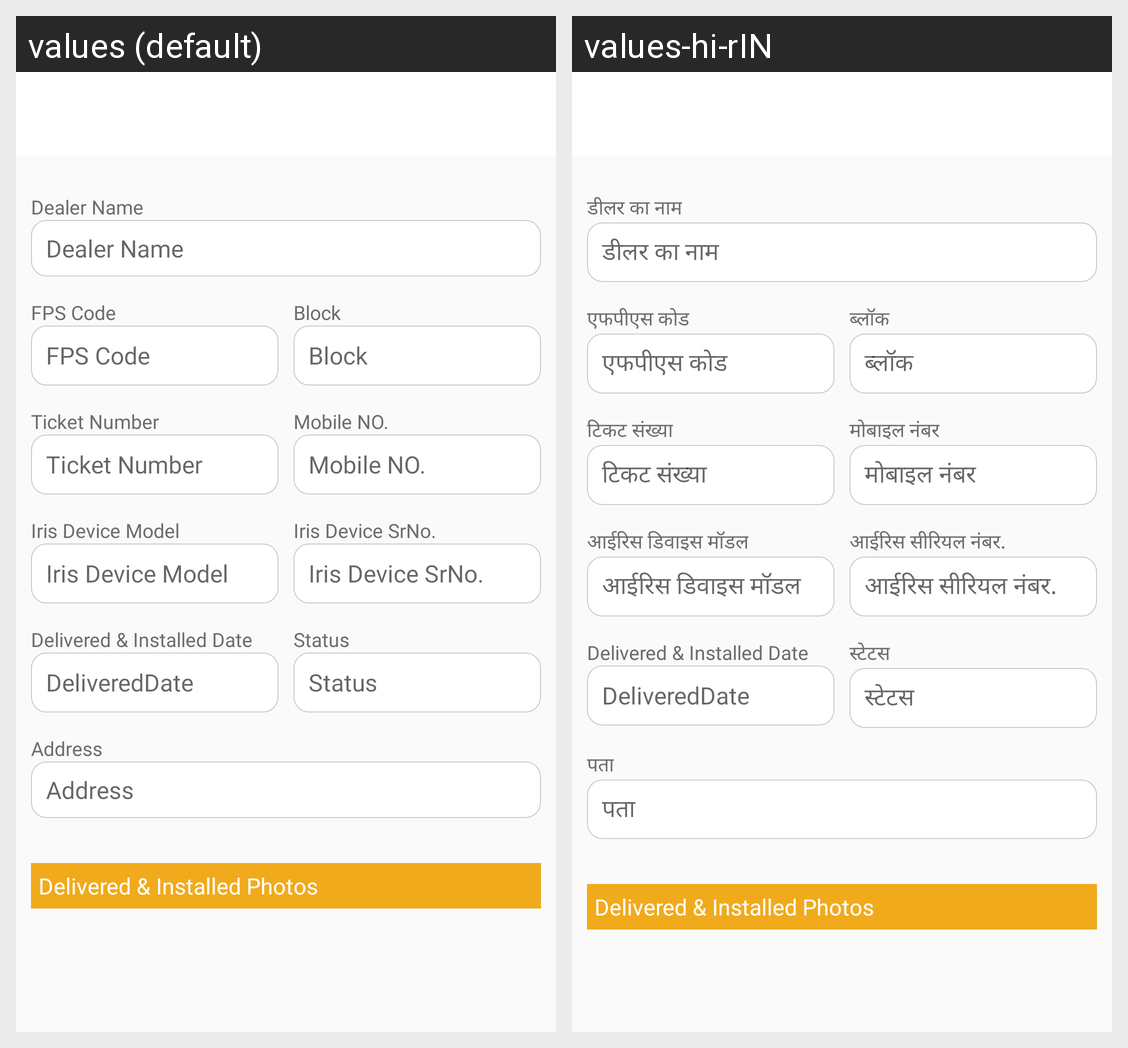

The Android screen above is rendered under two locales of the same app. Produce the string resources it draws, with the default and per-locale values.
Android screen res/layout/activity_iris_installed_detail.xml rendered under 2 locales, left to right: values (default), values-hi-rIN. Device: Nexus 5 (rendered at 1080×1920; each locale shown at half size, 540×960, under a caption strip naming it); theme Theme.CallMangement.
Strings drawn on this screen, with the default value and each locale's value (text and hints the layout hard-codes, and strings that could not be matched under every locale, appear in the picture but are not listed):

dealer_name
  values: Dealer Name
  values-hi-rIN: डीलर का नाम

fps_code
  values: FPS Code
  values-hi-rIN: एफपीएस कोड

block
  values: Block
  values-hi-rIN: ब्लॉक

ticket_number
  values: Ticket Number
  values-hi-rIN: टिकट संख्या

mobile_no
  values: Mobile NO.
  values-hi-rIN: मोबाइल नंबर

iris_device_model
  values: Iris Device Model
  values-hi-rIN: आईरिस डिवाइस मॉडल

iris_device_srno
  values: Iris Device SrNo.
  values-hi-rIN: आईरिस सीरियल नंबर.

status
  values: Status
  values-hi-rIN: स्टेटस

address
  values: Address
  values-hi-rIN: पता
